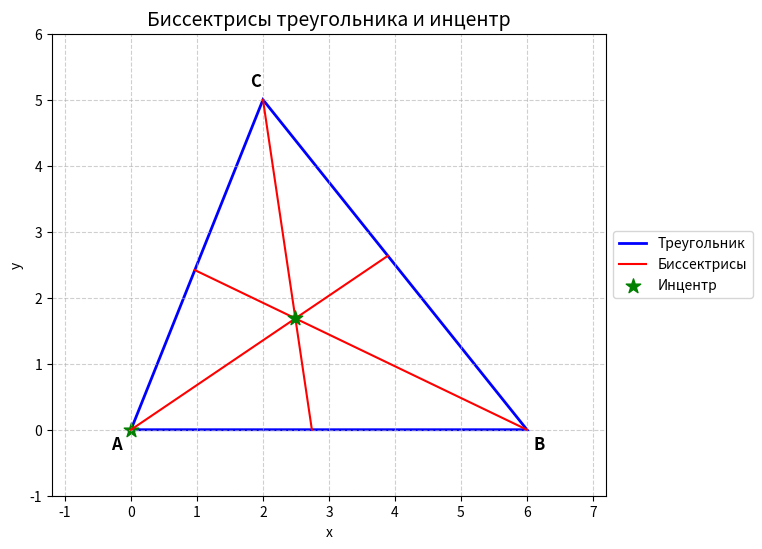

Python code for this plot: (Note: this script raises an exception after producing the figure.)
import numpy as np
import matplotlib.pyplot as plt

# ======================== Задаём вершины треугольника ========================
A = np.array([0.0, 0.0])
B = np.array([6.0, 0.0])
C = np.array([2.0, 5.0])

# ======================== Вычисляем длины сторон ========================
a = np.linalg.norm(B - C)   # сторона напротив A
b = np.linalg.norm(A - C)   # сторона напротив B
c = np.linalg.norm(A - B)   # сторона напротив C

# ======================== Инцентр (центр вписанной окружности) ========================
# Формула: (a*A + b*B + c*C) / (a+b+c)
incenter = (a * A + b * B + c * C) / (a + b + c)

# ======================== Точки касания биссектрис с противоположными сторонами ========================
# Биссектриса из A делит BC в отношении AB:AC = c:b
t_A = c / (b + c)   # доля от B к C
point_on_BC = B + t_A * (C - B)

# Биссектриса из B делит AC в отношении BA:BC = c:a
t_B = c / (a + c)   # доля от A к C
point_on_AC = A + t_B * (C - A)

# Биссектриса из C делит AB в отношении CA:CB = b:a
t_C = b / (a + b)   # доля от A к B
point_on_AB = A + t_C * (B - A)

# ======================== Настройка графики с запасом места для легенды ========================
fig, ax = plt.subplots(figsize=(9, 6))
ax.set_aspect('equal')
ax.grid(True, linestyle='--', alpha=0.6)

# Рисуем треугольник (синий)
triangle = plt.Polygon([A, B, C], fill=None, edgecolor='blue', linewidth=2)
ax.add_patch(triangle)

# Рисуем биссектрисы (красные сплошные линии)
ax.plot([A[0], point_on_BC[0]], [A[1], point_on_BC[1]], 'red', linewidth=1.5, label='Биссектрисы')
ax.plot([B[0], point_on_AC[0]], [B[1], point_on_AC[1]], 'red', linewidth=1.5)
ax.plot([C[0], point_on_AB[0]], [C[1], point_on_AB[1]], 'red', linewidth=1.5)

# Отмечаем инцентр (зелёная звезда)
ax.scatter(*incenter, color='green', s=120, marker='*', zorder=6, label='Инцентр (пересечение биссектрис)')

# Подписываем вершины
ax.text(A[0]-0.3, A[1]-0.3, 'A', fontsize=12, fontweight='bold')
ax.text(B[0]+0.1, B[1]-0.3, 'B', fontsize=12, fontweight='bold')
ax.text(C[0]-0.2, C[1]+0.2, 'C', fontsize=12, fontweight='bold')

# ======================== Легенда снаружи справа ========================
handles = [
    plt.Line2D([0], [0], color='blue', lw=2, label='Треугольник'),
    plt.Line2D([0], [0], color='red', lw=1.5, label='Биссектрисы'),
    plt.scatter([0], [0], c='green', s=120, marker='*', label='Инцентр')
]
ax.legend(handles=handles, loc='center left', bbox_to_anchor=(1, 0.5))
plt.subplots_adjust(right=0.75)   # освободить место справа

# ======================== Границы осей с отступом ========================
all_x = [A[0], B[0], C[0], incenter[0]]
all_y = [A[1], B[1], C[1], incenter[1]]
x_min, x_max = min(all_x), max(all_x)
y_min, y_max = min(all_y), max(all_y)
dx = (x_max - x_min) * 0.2
dy = (y_max - y_min) * 0.2
ax.set_xlim(x_min - dx, x_max + dx)
ax.set_ylim(y_min - dy, y_max + dy)

ax.set_title('Биссектрисы треугольника и инцентр', fontsize=14)
ax.set_xlabel('x')
ax.set_ylabel('y')

# Сохранить картинку (раскомментируйте при необходимости)
plt.savefig('docs/pic/bisectors_triangle.png', dpi=150, bbox_inches='tight')

# plt.show()
